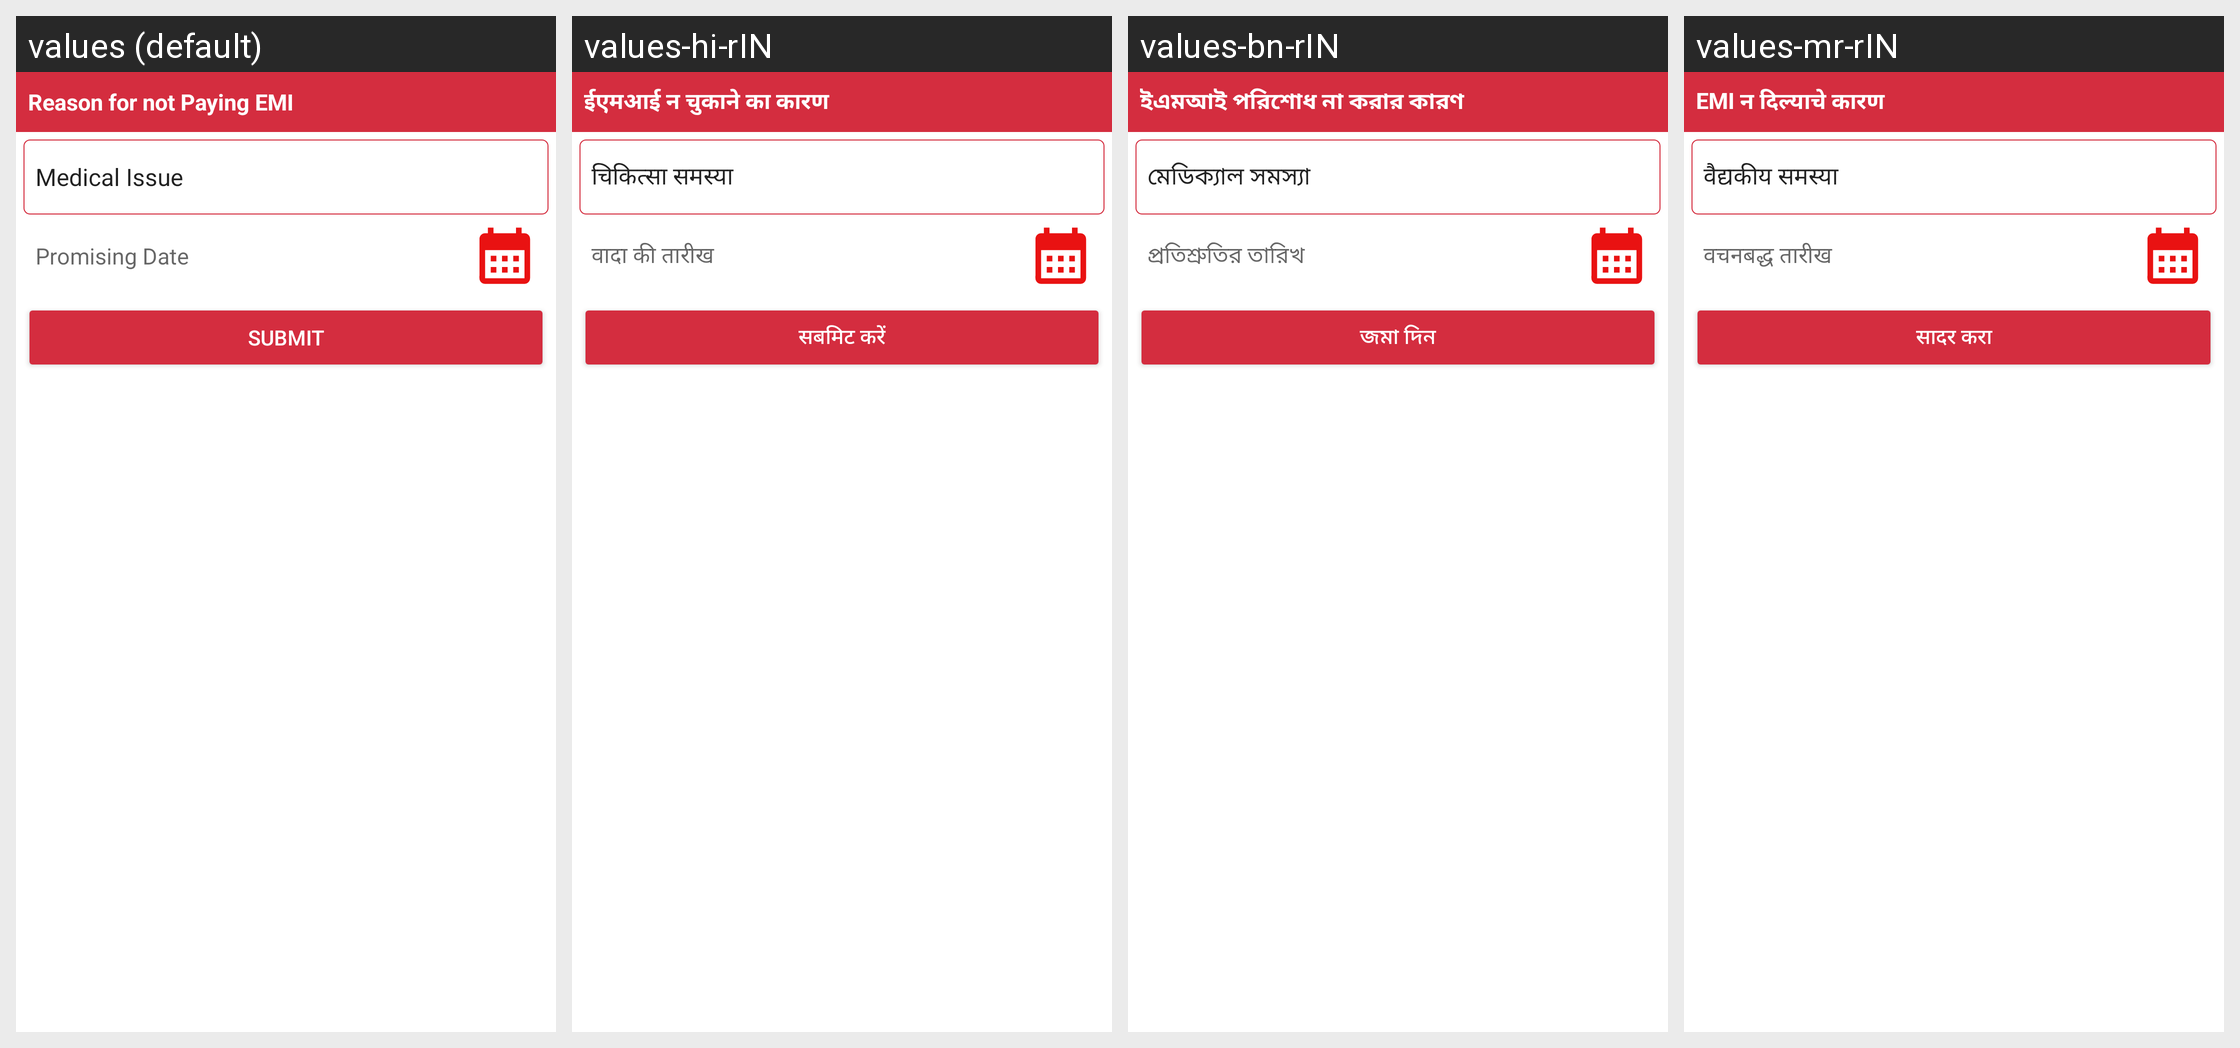

This grid shows one Android layout under several languages. Give, for every string resource on the screen, its name, the default text and each shown locale's text.
Android screen res/layout/dialog_layout_notpay_emi.xml rendered under 4 locales, left to right: values (default), values-hi-rIN, values-bn-rIN, values-mr-rIN. Device: Nexus 5 (rendered at 1080×1920; each locale shown at half size, 540×960, under a caption strip naming it); theme Theme.NewInternalSourcingApp.
Other locales in the repository, not shown: values-en-rIN.
Strings drawn on this screen, with the default value and each locale's value (text and hints the layout hard-codes, and strings that could not be matched under every locale, appear in the picture but are not listed):

reason_for_not_paying
  values: Reason for not Paying EMI
  values-hi-rIN: ईएमआई न चुकाने का कारण
  values-bn-rIN: ইএমআই পরিশোধ না করার কারণ
  values-mr-rIN: EMI न दिल्याचे कारण

promising_date
  values: Promising Date
  values-hi-rIN: वादा की तारीख
  values-bn-rIN: প্রতিশ্রুতির তারিখ
  values-mr-rIN: वचनबद्ध तारीख

submit
  values: SUBMIT
  values-hi-rIN: सबमिट करें
  values-bn-rIN: জমা দিন
  values-mr-rIN: सादर करा
